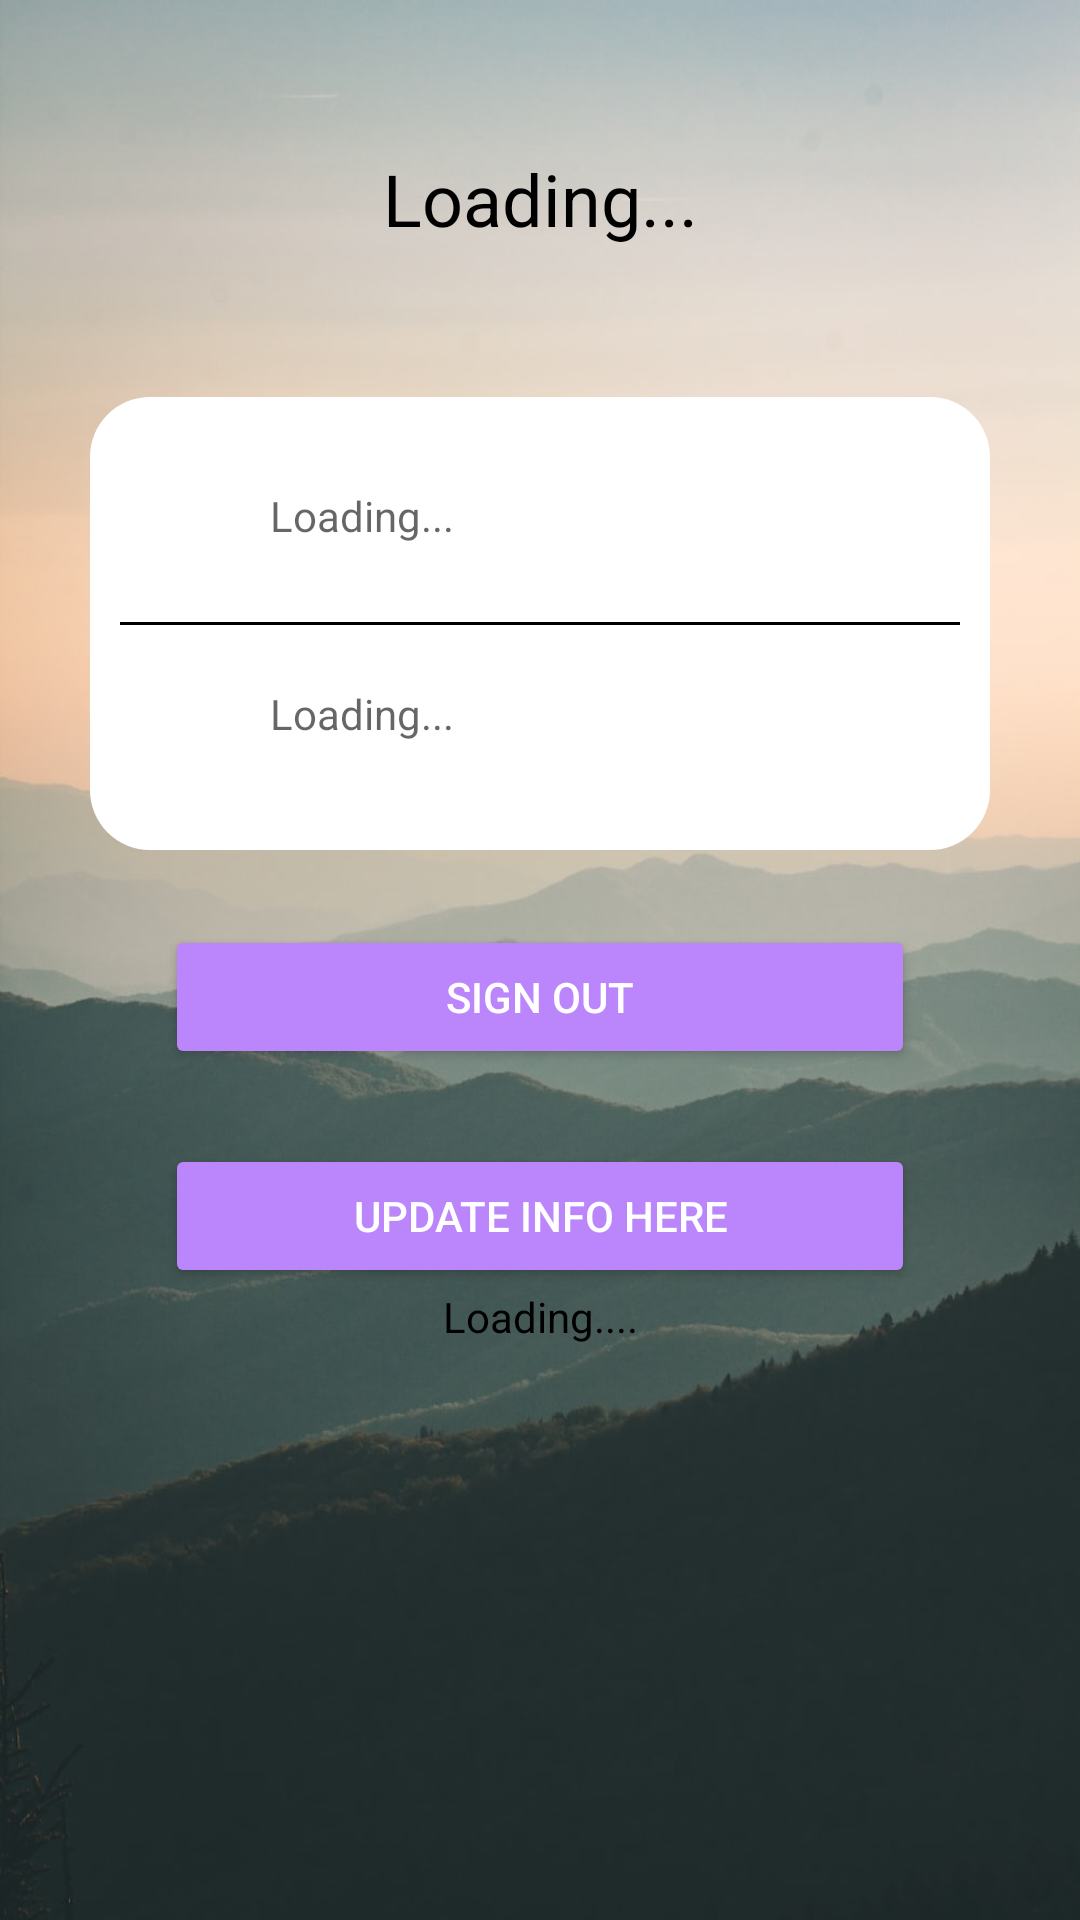

Reconstruct the res/layout file that produces this screen, plus the resources it refers to.
<!-- AndroidManifest.xml: application theme Theme.AppCompat.Light -->
<!-- res/layout/activity_user_profile.xml -->
<?xml version="1.0" encoding="utf-8"?>
<ScrollView xmlns:android="http://schemas.android.com/apk/res/android" android:theme="@style/Theme.AppCompat.Light"
    xmlns:app="http://schemas.android.com/apk/res-auto"
    xmlns:tools="http://schemas.android.com/tools"
    android:layout_width="match_parent"
    android:layout_height="match_parent"
    tools:context=".UserProfile"
    android:background="@drawable/back">




    <LinearLayout
        android:layout_width="match_parent"
        android:layout_height="wrap_content"
        android:orientation="vertical"
        tools:ignore="MissingConstraints">




        <TextView
            android:layout_width="match_parent"
            android:layout_height="wrap_content"
            android:text="Loading..."
            android:textAppearance="@style/TextAppearance.AppCompat.Headline"
            android:textColor="@color/black"
            android:gravity="center"
            android:layout_marginTop="50dp"
            android:id="@+id/textView_welcome"/>




        <RelativeLayout
            android:layout_width="match_parent"
            android:layout_height="wrap_content"
            android:background="@drawable/border"
            android:id="@+id/info_layout"
            android:layout_marginTop="50dp"
            android:layout_marginStart="30dp"
            android:layout_marginEnd="30dp"
            android:padding="10dp">




            <RelativeLayout
                android:layout_width="match_parent"
                android:layout_height="wrap_content"
                android:id="@+id/RL_Name"
                android:layout_marginTop="20dp"
                android:layout_marginBottom="20dp">




                <ImageView
                    android:layout_width="25dp"
                    android:layout_height="25dp"
                    android:layout_marginStart="10dp"
                    android:background="@drawable/person"
                    android:id="@+id/ic_profile">
                </ImageView>




                <TextView
                    android:layout_width="match_parent"
                    android:layout_height="wrap_content"
                    android:hint="Loading..."
                    android:layout_marginStart="40dp"
                    android:layout_alignStart="@+id/ic_profile"
                    android:id="@+id/textView_show_name"/>
            </RelativeLayout>




            <View
                android:layout_width="match_parent"
                android:layout_height="1dp"
                android:background="@color/black"
                android:layout_below="@+id/RL_Name"
                android:id="@+id/divider"/>




            <RelativeLayout
                android:layout_width="match_parent"
                android:layout_height="wrap_content"
                android:id="@+id/RL_Email"
                android:layout_below="@id/divider"
                android:layout_marginTop="20dp"
                android:layout_marginBottom="20dp">




                <ImageView
                    android:layout_width="25dp"
                    android:layout_height="25dp"
                    android:layout_marginStart="10dp"
                    android:background="@drawable/mail"
                    android:id="@+id/ic_email">
                </ImageView>




                <TextView
                    android:layout_width="match_parent"
                    android:layout_height="wrap_content"
                    android:hint="Loading..."
                    android:layout_marginStart="40dp"
                    android:layout_alignStart="@+id/ic_email"
                    android:id="@+id/textView_show_email"/>
            </RelativeLayout>


        </RelativeLayout>


        <Button
            android:layout_width="250dp"
            android:layout_height="wrap_content"
            android:layout_below="@+id/info_layout"
            android:id="@+id/button_sign_out"
            android:layout_gravity="center"
            android:backgroundTint="@color/purple_200"
            android:textColor="@color/white"
            android:layout_marginTop="25dp"
            android:text="Sign out"/>

        <Button
            android:layout_width="250dp"
            android:layout_height="wrap_content"
            android:layout_below="@+id/button_sign_out"
            android:id="@+id/button_update"
            android:layout_gravity="center"
            android:backgroundTint="@color/purple_200"
            android:textColor="@color/white"
            android:layout_marginTop="25dp"
            android:text="Update Info Here"/>


        <TextView
            android:layout_width="match_parent"
            android:layout_height="wrap_content"
            android:layout_below="@+id/button_update"
            android:textColorHint="@color/black"
            android:hint="Loading...."
            android:gravity="center"
            android:id="@+id/textView_show_register_date"/>


        <ProgressBar
            android:layout_width="wrap_content"
            android:layout_height="match_parent"
            android:id="@id/progressbar"
            android:layout_gravity="center"
            android:elevation="10dp"
            style="?android:attr/progressBarStyleLarge"
            android:indeterminateTint="@color/purple_200"
            android:visibility="gone"/>




    </LinearLayout>




</ScrollView>
<!-- resources referenced by this layout -->
<resources>
  <color name="black">#FF000000</color>
  <color name="purple_200">#FFBB86FC</color>
  <color name="white">#FFFFFFFF</color>
  <!-- drawable back: jpg bitmap (drawable, 56440 bytes) -->
  <!-- drawable border (drawable) -->
  <?xml version="1.0" encoding="utf-8"?>
  <shape xmlns:android="http://schemas.android.com/apk/res/android">
  
      <solid android:color="#FFFFFF" />
  
  
      <solid android:width="2dp"/>
  
      <corners android:radius="20dp"/>
  
  
  
  
  </shape>
</resources>
